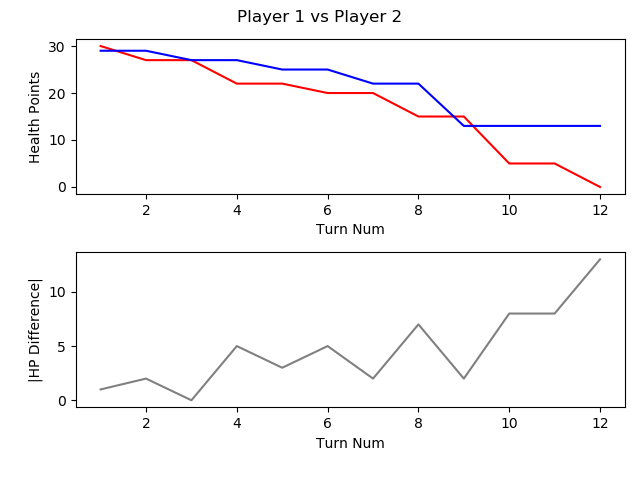

The file beside this chart, header and first rows:
, TURN_NO, P1_HEALTH, P2_HEALTH, CURRENT_PLAYER, AMOUNTHEALEDTHISTURN, NUMATTACKSTHISTURN, NUMCARDSDRAWNTHISTURN, NUMCARDSPLAYEDTHISTURN, NUMCARDSTODRAW, NUMELEMENTALSPLAYEDLASTTURN, NUMELEMENTALSPLAYEDTHISTURN, NUMFRIENDLYMINIONSTHATATTACKEDTHISTURN, NUMFRIENDLYMINIONSTHATDIEDTHISTURN, NUMMINIONSPLAYEDTHISTURN, NUMMINIONSPLAYERKILLEDTHISTURN, NUMOPTIONSPLAYEDTHISTURN, NUMSECRETSPLAYEDTHISGAME, NUMSPELLSPLAYEDTHISGAME, NUMTIMESHEROPOWERUSEDTHISGAME, REMAININGMANA, TOTALMANASPENTTHISGAME, USEDMANATHISTURN
1, 1, 30, 29, P1 FitzVonGerald, 0, 0, 1, 1, 0, 0, 0, 0, 0, 0, 0, 2, 0, 1, 0, 0, 1, 1
2, 2, 27, 29, P2 RehHausZuckFuchs, 0, 0, 1, 3, 0, 0, 0, 1, 0, 2, 0, 5, 0, 1, 0, 0, 2, 1
3, 3, 27, 27, P1 FitzVonGerald, 0, 0, 1, 1, 0, 0, 0, 0, 0, 0, 0, 2, 0, 2, 0, 1, 2, 1
4, 4, 22, 27, P2 RehHausZuckFuchs, 0, 0, 1, 0, 0, 0, 0, 3, 0, 0, 0, 4, 0, 1, 0, 2, 2, 0
5, 5, 22, 25, P1 FitzVonGerald, 0, 0, 1, 1, 0, 0, 0, 0, 0, 1, 0, 2, 0, 2, 0, 1, 4, 2
6, 6, 20, 25, P2 RehHausZuckFuchs, 0, 0, 1, 1, 0, 0, 0, 3, 2, 1, 3, 5, 0, 1, 0, 0, 5, 3
7, 7, 20, 22, P1 FitzVonGerald, 0, 0, 1, 1, 0, 0, 0, 2, 1, 1, 2, 4, 0, 2, 0, 0, 8, 4
8, 8, 15, 22, P2 RehHausZuckFuchs, 0, 0, 1, 1, 0, 0, 0, 2, 0, 1, 0, 3, 0, 1, 0, 0, 9, 4
9, 9, 15, 13, P1 FitzVonGerald, 0, 0, 1, 2, 0, 0, 0, 1, 0, 0, 0, 4, 0, 4, 0, 1, 12, 4
10, 10, 5, 13, P2 RehHausZuckFuchs, 0, 0, 1, 2, 0, 0, 0, 2, 0, 1, 0, 5, 0, 1, 0, 0, 14, 5
11, 11, 5, 13, P1 FitzVonGerald, 0, 0, 1, 2, 0, 0, 0, 1, 1, 2, 1, 3, 0, 4, 0, 1, 17, 5
12, 12, 0, 13, P2 RehHausZuckFuchs, 0, 0, 1, 0, 0, 0, 0, 0, 0, 0, 0, 1, 0, 1, 0, 6, 14, 0
